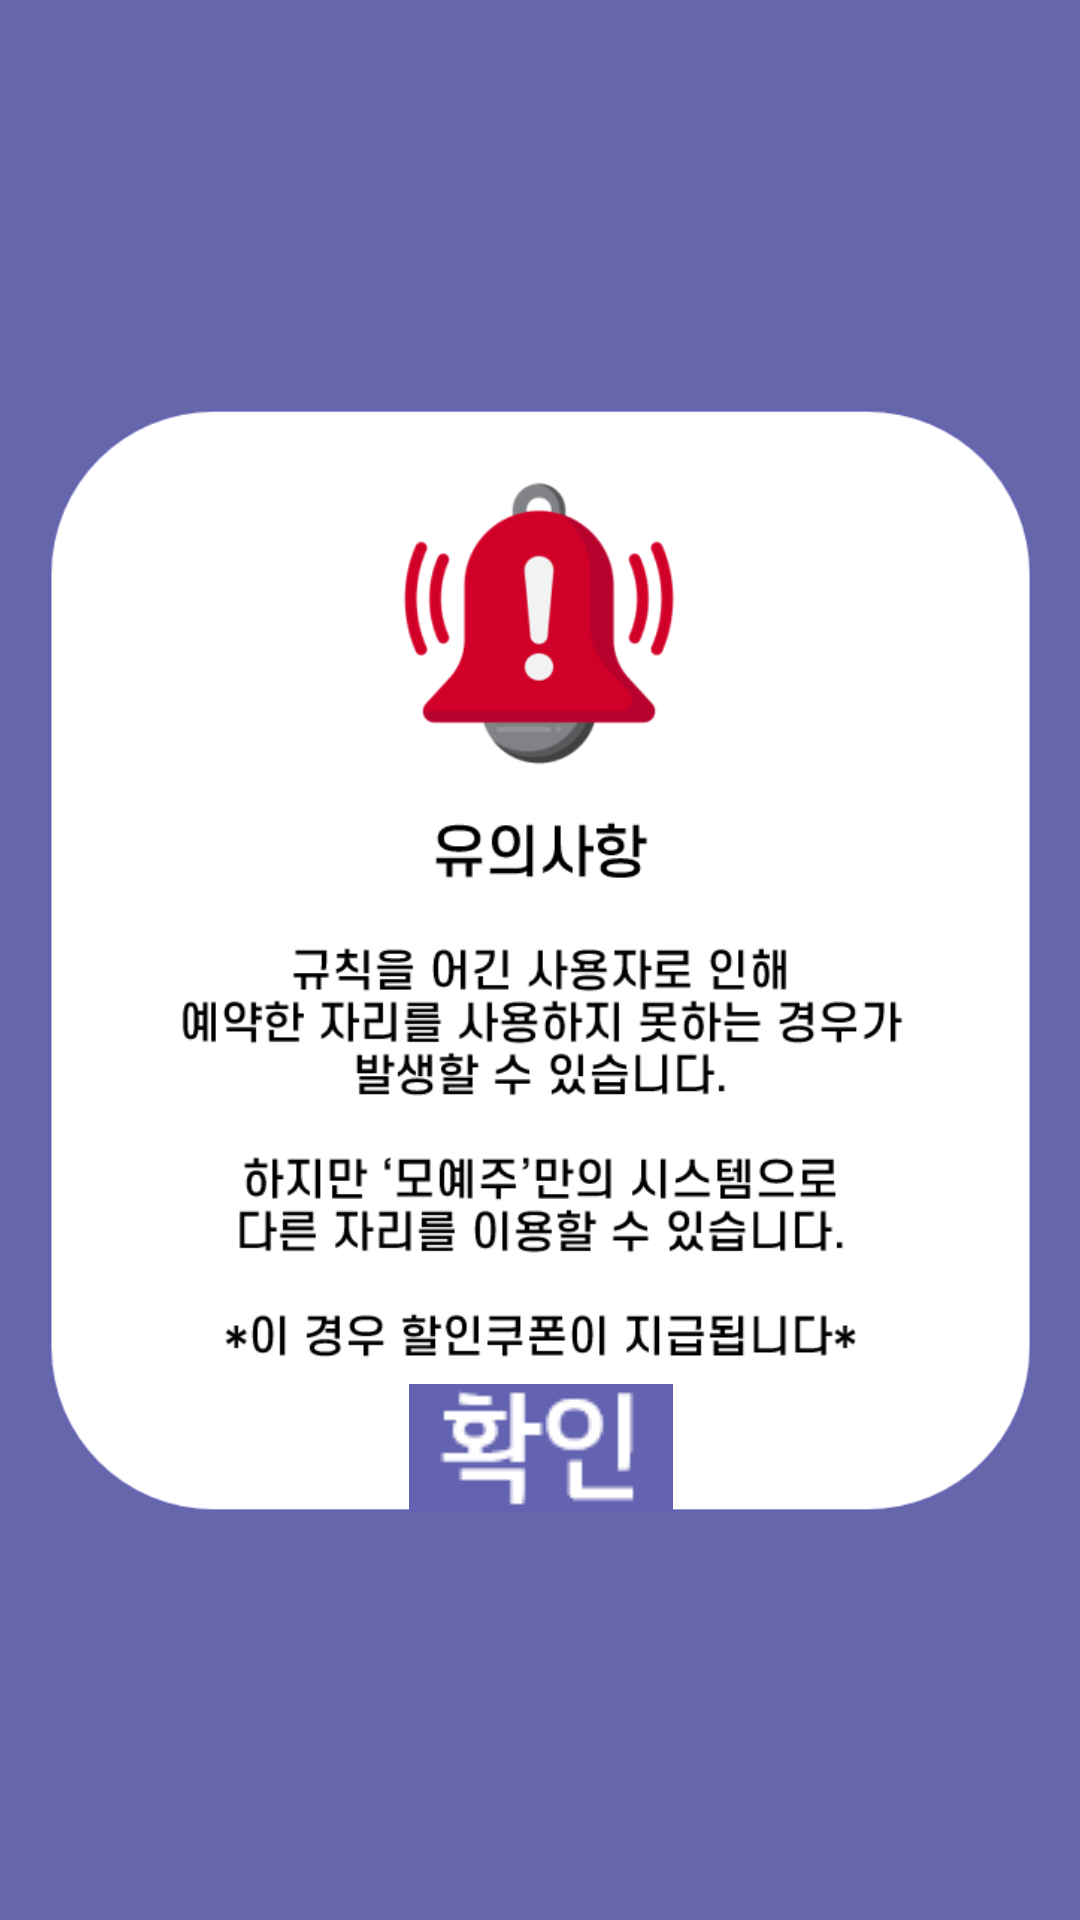

Layout XML and referenced resources for this Android screen:
<!-- AndroidManifest.xml: application theme Theme.moyeju -->
<!-- res/layout/activity_warning.xml -->
<?xml version="1.0" encoding="utf-8"?>
<androidx.constraintlayout.widget.ConstraintLayout xmlns:android="http://schemas.android.com/apk/res/android"
    xmlns:app="http://schemas.android.com/apk/res-auto"
    xmlns:tools="http://schemas.android.com/tools"
    android:layout_width="match_parent"
    android:layout_height="match_parent"
    android:background="#6667AB">

    <ImageView
        android:id="@+id/imageView3"
        android:layout_width="329dp"
        android:layout_height="575dp"
        app:layout_constraintBottom_toBottomOf="parent"
        app:layout_constraintEnd_toEndOf="parent"
        app:layout_constraintStart_toStartOf="parent"
        app:layout_constraintTop_toTopOf="parent"
        app:srcCompat="@drawable/warning" />

    <ImageButton
        android:id="@+id/imageButton"
        android:layout_width="88dp"
        android:layout_height="42dp"
        android:backgroundTint="@color/black"
        app:layout_constraintBottom_toBottomOf="@+id/imageView3"
        app:layout_constraintEnd_toEndOf="@+id/imageView3"
        app:layout_constraintStart_toStartOf="@+id/imageView3"
        app:layout_constraintTop_toTopOf="@+id/imageView3"
        app:layout_constraintVertical_bias="0.804"
        app:srcCompat="@drawable/accept" />

</androidx.constraintlayout.widget.ConstraintLayout>
<!-- resources referenced by this layout -->
<resources>
  <!-- drawable accept: png bitmap (drawable, 1882 bytes) -->
  <!-- drawable warning: png bitmap (drawable, 59003 bytes) -->
  <style name="Theme.moyeju" parent="Theme.MaterialComponents.DayNight.NoActionBar">
          
          <item name="colorPrimary">@color/black</item>
          <item name="colorPrimaryVariant">@color/black</item>
          <item name="colorOnPrimary">@color/white</item>
          
          <item name="colorSecondary">@color/teal_200</item>
          <item name="colorSecondaryVariant">@color/teal_700</item>
          <item name="colorOnSecondary">@color/black</item>
          
          <item name="android:statusBarColor" tools:targetApi="l">?attr/colorPrimaryVariant</item>
          
      </style>
  <!-- not gathered from this repository: default colours our renderer supplied (Android Studio template values) -->
  <color name="teal_200">#FF03DAC5</color>
  <color name="teal_700">#FF018786</color>
  <color name="black">#FF000000</color>
  <color name="white">#FFFFFFFF</color>
</resources>
